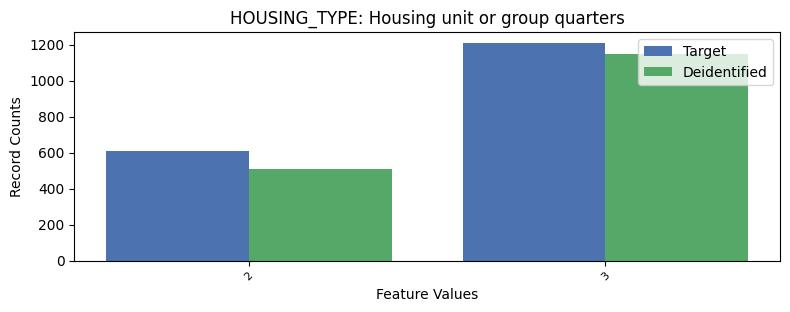

Data behind this chart, as committed beside it:
, HOUSING_TYPE, count_target, count_deidentified
0, 1, 25435, 25598
1, 3, 1209, 1147
2, 2, 609, 508
